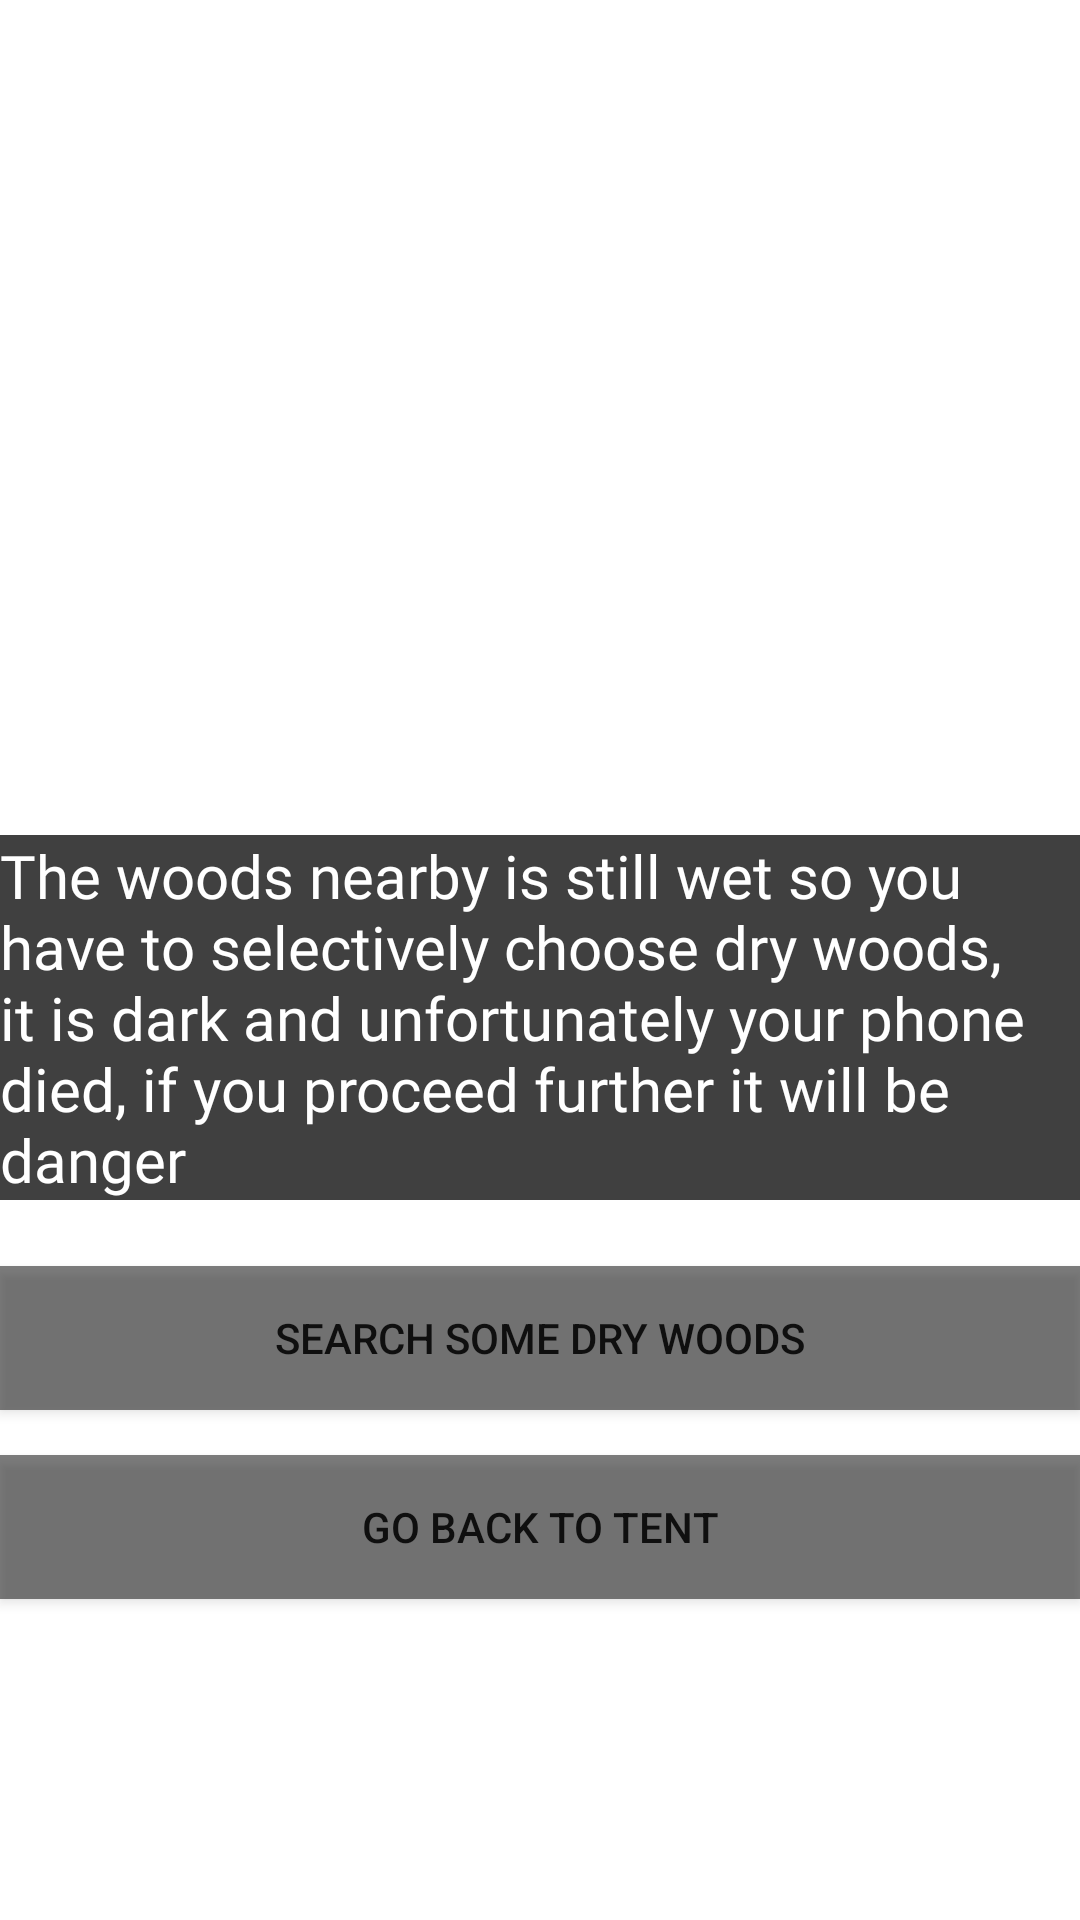

Reconstruct the res/layout file that produces this screen, plus the resources it refers to.
<!-- AndroidManifest.xml: application theme Theme.VisualNovelProject -->
<!-- res/layout/activity_page21.xml -->
<?xml version="1.0" encoding="utf-8"?>
<androidx.constraintlayout.widget.ConstraintLayout xmlns:android="http://schemas.android.com/apk/res/android"
    xmlns:app="http://schemas.android.com/apk/res-auto"
    xmlns:tools="http://schemas.android.com/tools"
    android:layout_width="match_parent"
    android:layout_height="match_parent"
    tools:context=".page21">

    <ImageView
        android:id="@+id/imageView26"
        android:layout_width="1171dp"
        android:layout_height="1224dp"
        app:layout_constraintBottom_toBottomOf="parent"
        app:layout_constraintEnd_toEndOf="parent"
        app:layout_constraintStart_toStartOf="parent"
        app:layout_constraintTop_toTopOf="parent"
        app:srcCompat="@drawable/darkforest" />

    <TextView
        android:id="@+id/textView28"
        android:layout_width="0dp"
        android:layout_height="wrap_content"
        android:layout_marginBottom="240dp"
        android:background="#BF000000"
        android:fontFamily="@font/inria_sans_light"
        android:text="The woods nearby is still wet so you have to selectively choose dry woods, it is dark and unfortunately your phone died, if you proceed further it will be danger"
        android:textColor="#FFFFFF"
        android:textSize="20sp"
        app:layout_constraintBottom_toBottomOf="parent"
        app:layout_constraintEnd_toEndOf="parent"
        app:layout_constraintStart_toStartOf="parent" />

    <Button
        android:id="@+id/button_page22"
        android:layout_width="0dp"
        android:layout_height="wrap_content"
        android:layout_marginBottom="15dp"
        android:background="#80000000"
        android:text="Search some dry woods"
        app:layout_constraintBottom_toTopOf="@+id/button_page23"
        app:layout_constraintEnd_toEndOf="parent"
        app:layout_constraintStart_toStartOf="parent" />

    <Button
        android:id="@+id/button_page23"
        android:layout_width="0dp"
        android:layout_height="wrap_content"
        android:layout_marginBottom="107dp"
        android:background="#80000000"
        android:text="Go back to tent"
        app:layout_constraintBottom_toBottomOf="parent"
        app:layout_constraintEnd_toEndOf="parent"
        app:layout_constraintStart_toStartOf="parent" />

</androidx.constraintlayout.widget.ConstraintLayout>
<!-- resources referenced by this layout -->
<resources>
  <style name="Theme.VisualNovelProject" parent="Theme.MaterialComponents.DayNight.DarkActionBar">
          
          <item name="colorPrimary">@color/purple_500</item>
          <item name="colorPrimaryVariant">@color/purple_700</item>
          <item name="colorOnPrimary">@color/white</item>
          
          <item name="colorSecondary">@color/teal_200</item>
          <item name="colorSecondaryVariant">@color/teal_700</item>
          <item name="colorOnSecondary">@color/black</item>
          
          <item name="android:statusBarColor">?attr/colorPrimaryVariant</item>
          
      </style>
  <color name="purple_500">#000000</color>
  <color name="purple_700">#000000</color>
  <color name="white">#FFFFFFFF</color>
  <color name="teal_200">#FF03DAC5</color>
  <color name="teal_700">#FF018786</color>
  <color name="black">#BF000000</color>
</resources>
